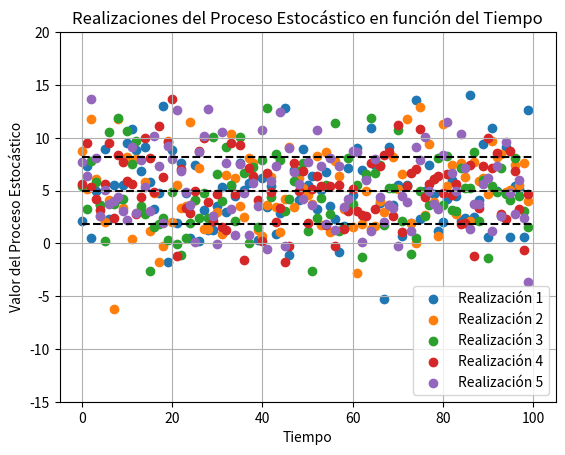

Generate this figure with matplotlib:
import numpy as np
import matplotlib.pyplot as plt
import scipy as sp
import scipy.signal as sig
from scipy import io
from scipy.fftpack import fft, ifft, fftfreq


def proceso_estocastico(media, varianza, tamaño_muestra, num_realizaciones):
    # Genera números aleatorios con distribución normal para múltiples realizaciones
    muestras = np.random.normal(loc=media, scale=np.sqrt(varianza), size=(tamaño_muestra, num_realizaciones))
    return muestras

# Parámetros del proceso estocástico
media = 5  # Media del proceso
varianza = 10  # Varianza del proceso
tamaño_muestra = 100  # Tamaño de la muestra
num_realizaciones = 5  # Número de realizaciones del proceso

# Genera las muestras del proceso estocástico
muestras = proceso_estocastico(media, varianza, tamaño_muestra, num_realizaciones)

# Genera secuencia de tiempo.
tiempo = np.arange(tamaño_muestra)

# Grafica las realizaciones del proceso estocástico en función del tiempo
for i in range(num_realizaciones):
    plt.scatter(tiempo, muestras[:, i], label=f'Realización {i+1}')

plt.ylim(-15,20)
plt.title('Realizaciones del Proceso Estocástico en función del Tiempo')
plt.xlabel('Tiempo')
plt.ylabel('Valor del Proceso Estocástico')
plt.legend()
plt.grid(True)
plt.plot([0,tiempo.shape[0]],[media + np.sqrt(varianza),media + np.sqrt(varianza)],'k--')
plt.plot([0,tiempo.shape[0]],[media,media],'k--')
plt.plot([0,tiempo.shape[0]],[media - np.sqrt(varianza),media - np.sqrt(varianza)],'k--')
plt.show()